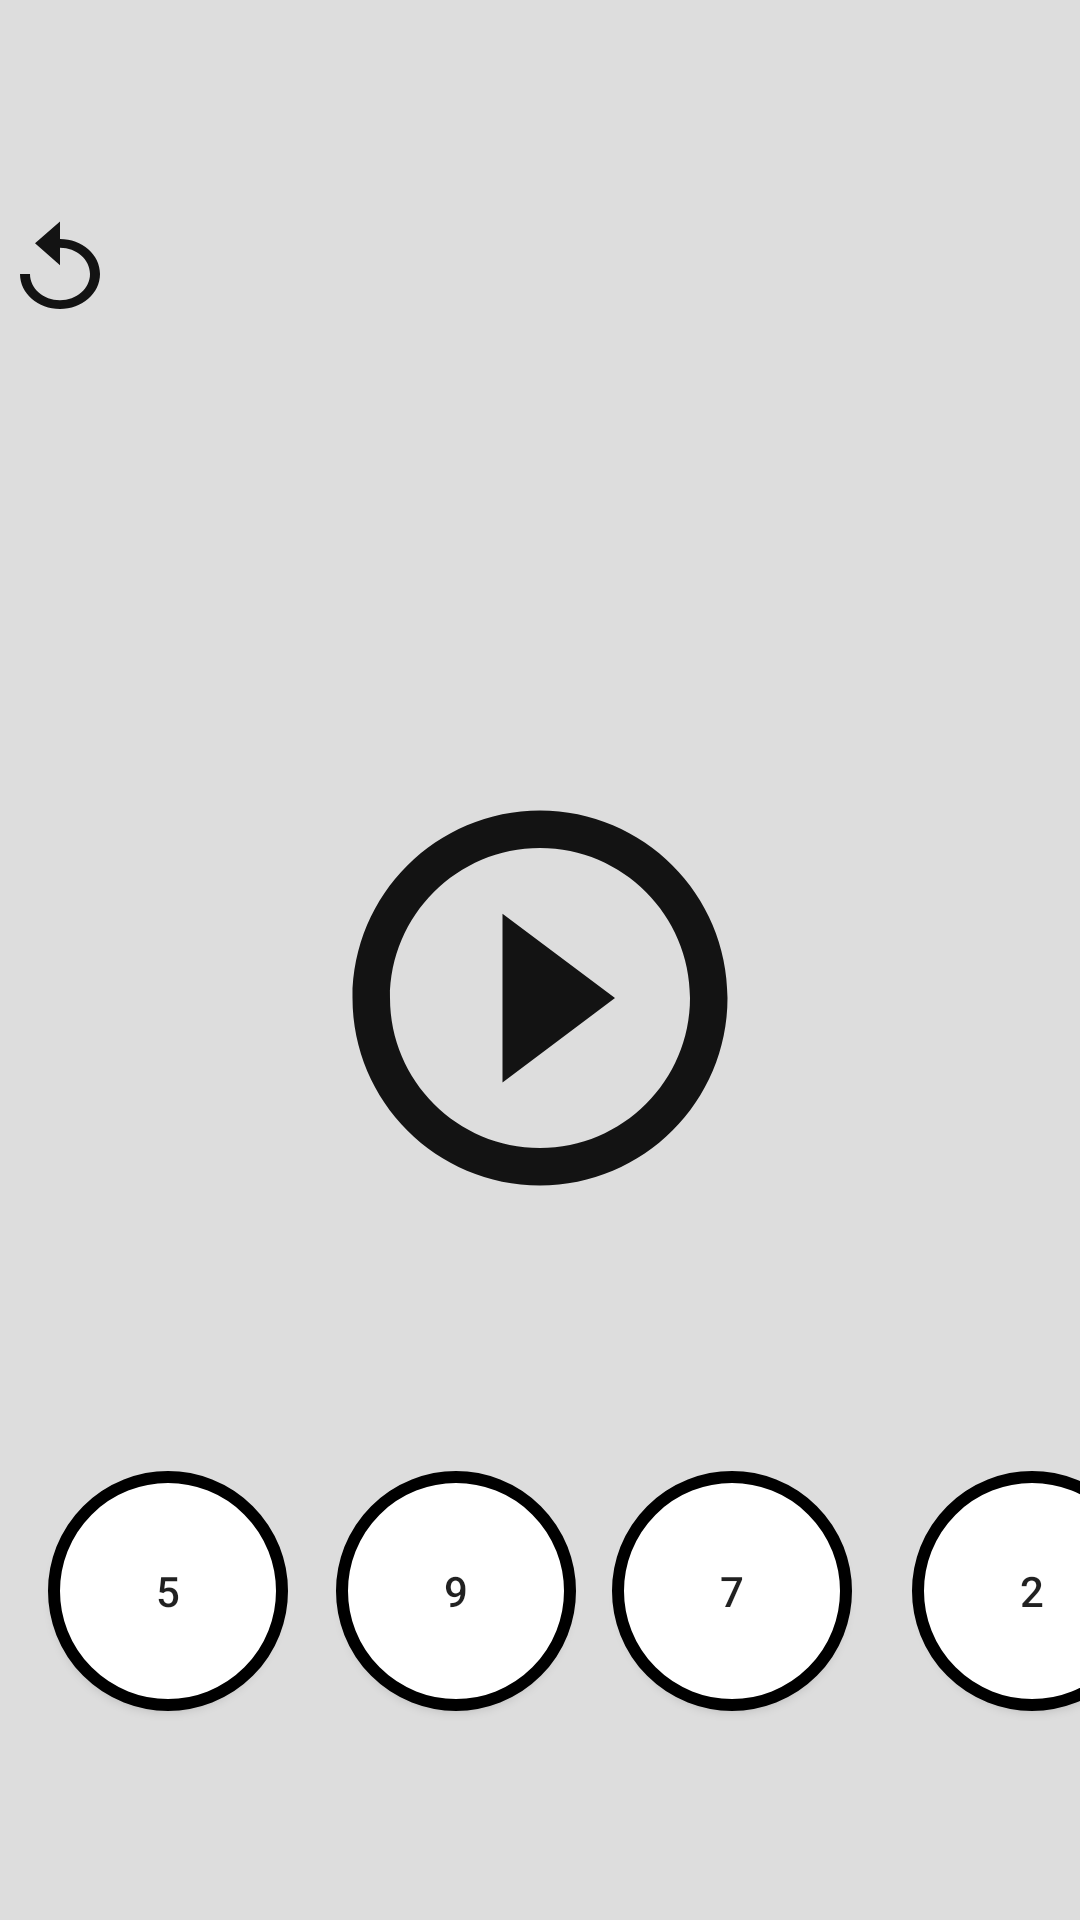

This screen was rendered from an Android layout file. Write that file and the resources it references.
<!-- AndroidManifest.xml: application theme AppTheme -->
<!-- res/layout/activity_classic.xml -->
<?xml version="1.0" encoding="utf-8"?>
<android.support.constraint.ConstraintLayout xmlns:android="http://schemas.android.com/apk/res/android"
    xmlns:app="http://schemas.android.com/apk/res-auto"
    xmlns:tools="http://schemas.android.com/tools"
    android:layout_width="match_parent"
    android:layout_height="match_parent"
    tools:context=".Classic">

    <TextView
        android:id="@+id/titleClassic"
        android:layout_width="wrap_content"
        android:layout_height="wrap_content"
        android:layout_marginStart="8dp"
        android:layout_marginTop="16dp"
        android:layout_marginEnd="8dp"
        android:text="@string/classic"
        android:textColor="#000"
        android:textSize="30sp"
        app:layout_constraintEnd_toEndOf="parent"
        app:layout_constraintStart_toStartOf="parent"
        app:layout_constraintTop_toTopOf="parent"
        tools:text="Classic" />

    <Button
        android:id="@+id/quitButton"
        android:layout_width="40dp"
        android:layout_height="35dp"
        android:layout_marginStart="8dp"
        android:layout_marginTop="16dp"
        android:layout_marginEnd="92dp"
        android:background="@drawable/ic_replay_black_24dp"
        app:layout_constraintEnd_toStartOf="@+id/titleClassic"
        app:layout_constraintHorizontal_bias="1.0"
        app:layout_constraintStart_toStartOf="parent"
        app:layout_constraintTop_toBottomOf="@+id/titleClassic" />

    <TextView
        android:id="@+id/textView3"
        android:layout_width="wrap_content"
        android:layout_height="35dp"
        android:layout_marginStart="20dp"
        android:layout_marginTop="8dp"
        android:text="@string/roundText"
        android:textAlignment="center"
        android:textColor="#000"
        android:textSize="24sp"
        app:layout_constraintBottom_toBottomOf="@+id/roundText"
        app:layout_constraintStart_toEndOf="@+id/quitButton"
        app:layout_constraintTop_toBottomOf="@+id/titleClassic"
        app:layout_constraintVertical_bias="1.0"
        tools:text="Round:" />

    <TextView
        android:id="@+id/roundText"
        android:layout_width="wrap_content"
        android:layout_height="35dp"
        android:layout_marginStart="8dp"
        android:layout_marginTop="8dp"
        android:text="@string/_scoreText"
        android:textAlignment="center"
        android:textSize="24sp"
        app:layout_constraintBottom_toBottomOf="@+id/textView5"
        app:layout_constraintStart_toEndOf="@+id/textView3"
        app:layout_constraintTop_toTopOf="@+id/textView5"
        app:layout_constraintVertical_bias="1.0" />

    <TextView
        android:id="@+id/textView5"
        android:layout_width="wrap_content"
        android:layout_height="35dp"
        android:layout_marginStart="20dp"
        android:text="@string/scoreText"
        android:textAlignment="center"
        android:textColor="#000"
        android:textSize="24sp"
        app:layout_constraintBottom_toBottomOf="@+id/scoreText"
        app:layout_constraintStart_toEndOf="@+id/roundText"
        app:layout_constraintTop_toTopOf="@+id/scoreText"
        app:layout_constraintVertical_bias="0.0"
        tools:text="Score:" />

    <TextView
        android:id="@+id/scoreText"
        android:layout_width="wrap_content"
        android:layout_height="35dp"
        android:layout_marginStart="4dp"
        android:layout_marginTop="16dp"
        android:text="@string/_scoreText"
        android:textAlignment="center"
        android:textSize="24sp"
        app:layout_constraintStart_toEndOf="@+id/textView5"
        app:layout_constraintTop_toBottomOf="@+id/titleClassic"
        tools:text="0" />

    <TextView
        android:id="@+id/textRtl"
        android:layout_width="wrap_content"
        android:layout_height="35dp"
        android:layout_marginStart="20dp"
        android:layout_marginTop="16dp"
        android:text="@string/roundToLiveText"
        android:textAlignment="center"
        android:textColor="#000"
        android:textSize="24sp"
        app:layout_constraintStart_toEndOf="@+id/scoreText"
        app:layout_constraintTop_toBottomOf="@+id/titleClassic"
        tools:text="RTL" />

    <TextView
        android:id="@+id/roundToLiveText"
        android:layout_width="wrap_content"
        android:layout_height="35dp"
        android:layout_marginStart="8dp"
        android:layout_marginTop="16dp"
        android:layout_marginEnd="8dp"
        android:text="@string/_3"
        android:textAlignment="center"
        android:textSize="24sp"
        app:layout_constraintEnd_toEndOf="parent"
        app:layout_constraintHorizontal_bias="0.0"
        app:layout_constraintStart_toEndOf="@+id/textRtl"
        app:layout_constraintTop_toBottomOf="@+id/titleClassic"
        tools:text="0" />

    <TextView
        android:id="@+id/guessKingNumber"
        android:layout_width="100dp"
        android:layout_height="100dp"
        android:layout_marginStart="8dp"
        android:layout_marginTop="24dp"
        android:layout_marginEnd="8dp"
        android:background="@drawable/text_view_circle"
        android:gravity="center"
        android:text="?"
        android:textSize="30sp"
        app:layout_constraintEnd_toEndOf="parent"
        app:layout_constraintStart_toStartOf="parent"
        app:layout_constraintTop_toBottomOf="@+id/textView3" />

    <TextView
        android:id="@+id/you_ve_got_"
        android:layout_width="385dp"
        android:layout_height="89dp"
        android:layout_alignParentStart="true"
        android:layout_alignParentTop="true"
        android:layout_marginStart="8dp"
        android:layout_marginTop="16dp"
        android:layout_marginEnd="8dp"
        android:gravity="center_horizontal|center_vertical"
        android:text="@string/you_ve_got_"
        android:textAppearance="@style/you_ve_got_"
        app:layout_constraintEnd_toEndOf="parent"
        app:layout_constraintStart_toStartOf="parent"
        app:layout_constraintTop_toBottomOf="@+id/guessKingNumber" />

    
    <TextView
        android:id="@+id/guessbot_textView"
        android:layout_width="190dp"
        android:layout_height="74dp"
        android:layout_alignParentStart="true"
        android:layout_alignParentTop="true"
        android:layout_marginStart="8dp"
        android:layout_marginTop="16dp"
        android:layout_marginEnd="8dp"
        android:background="@drawable/predictor_rectangle"
        android:gravity="center_horizontal|center_vertical"
        android:text="@string/guessbot_predict"
        android:textColor="#000"
        android:textSize="18sp"
        app:layout_constraintEnd_toEndOf="parent"
        app:layout_constraintHorizontal_bias="0.958"
        app:layout_constraintStart_toStartOf="parent"
        app:layout_constraintTop_toBottomOf="@+id/you_ve_got_"
        tools:text="Guessbot predict: 9" />

    <Button
        android:id="@+id/first_button"
        android:layout_width="80dp"
        android:layout_height="80dp"
        android:layout_marginStart="16dp"
        android:layout_marginTop="64dp"
        android:background="@drawable/text_view_circle"
        android:text="@string/_5"
        app:layout_constraintStart_toStartOf="parent"
        app:layout_constraintTop_toBottomOf="@+id/guessbot_textView" />

    <Button
        android:id="@+id/second_button"
        android:layout_width="80dp"
        android:layout_height="80dp"
        android:layout_marginStart="16dp"
        android:layout_marginTop="64dp"
        android:background="@drawable/text_view_circle"
        android:text="@string/_9"
        app:layout_constraintStart_toEndOf="@+id/first_button"
        app:layout_constraintTop_toBottomOf="@+id/guessbot_textView" />

    <Button
        android:id="@+id/third_button"
        android:layout_width="80dp"
        android:layout_height="80dp"
        android:layout_marginStart="12dp"
        android:layout_marginTop="64dp"
        android:background="@drawable/text_view_circle"
        android:text="@string/_7"
        app:layout_constraintStart_toEndOf="@+id/second_button"
        app:layout_constraintTop_toBottomOf="@+id/guessbot_textView" />

    <Button
        android:id="@+id/fourth_button"
        android:layout_width="80dp"
        android:layout_height="80dp"
        android:layout_marginStart="20dp"
        android:layout_marginTop="64dp"
        android:background="@drawable/text_view_circle"
        android:text="@string/_2"
        app:layout_constraintStart_toEndOf="@+id/third_button"
        app:layout_constraintTop_toBottomOf="@+id/guessbot_textView" />


    <ImageView
        android:id="@+id/play"
        android:layout_width="match_parent"
        android:layout_height="match_parent"
        android:layout_alignParentEnd="true"
        android:background="#ddd"
        android:clickable="true"
        android:paddingStart="20dip"
        android:paddingEnd="20dip"
        android:paddingTop="25dp"
        android:scaleType="center"
        android:src="@drawable/ic_play_circle24dp"
        app:layout_constraintBottom_toBottomOf="parent"
        app:layout_constraintEnd_toEndOf="parent"
        app:layout_constraintStart_toStartOf="parent"
        app:layout_constraintTop_toTopOf="parent"
        android:contentDescription="@string/todo"
        android:focusable="true" />



</android.support.constraint.ConstraintLayout>
<!-- resources referenced by this layout -->
<resources>
  <!-- drawable ic_play_circle24dp (drawable) -->
  <vector android:alpha="0.91" android:height="150dp"
      android:viewportHeight="24.0" android:viewportWidth="24.0"
      android:width="150dp" xmlns:android="http://schemas.android.com/apk/res/android">
      <path android:fillColor="#FF000000" android:pathData="M10,16.5l6,-4.5 -6,-4.5v9zM12,2C6.48,2 2,6.48 2,12s4.48,10 10,10 10,-4.48 10,-10S17.52,2 12,2zM12,20c-4.41,0 -8,-3.59 -8,-8s3.59,-8 8,-8 8,3.59 8,8 -3.59,8 -8,8z"/>
  </vector>
  <!-- drawable ic_replay_black_24dp (drawable) -->
  <vector android:alpha="0.91" android:height="24dp"
      android:viewportHeight="24.0" android:viewportWidth="24.0"
      android:width="24dp" xmlns:android="http://schemas.android.com/apk/res/android">
      <path android:fillColor="#FF000000" android:pathData="M12,5V1L7,6l5,5V7c3.31,0 6,2.69 6,6s-2.69,6 -6,6 -6,-2.69 -6,-6H4c0,4.42 3.58,8 8,8s8,-3.58 8,-8 -3.58,-8 -8,-8z"/>
  </vector>
  <!-- drawable predictor_rectangle (drawable) -->
  <shape xmlns:android="http://schemas.android.com/apk/res/android">
      <solid android:color="#fff"/>
  
      <stroke
          android:width="4dp"
          android:color="#000"/>
  
      <corners
          android:bottomLeftRadius="30dp"
          android:topLeftRadius="30dp"/>
  </shape>
  <!-- drawable text_view_circle (drawable) -->
  <shape xmlns:android="http://schemas.android.com/apk/res/android">
      <solid android:color="#fff"/>
  
      <stroke
          android:width="4dp"
          android:color="#000"/>
  
      <corners
          android:bottomLeftRadius="50dp"
          android:bottomRightRadius="50dp"
          android:topLeftRadius="50dp"
          android:topRightRadius="50dp" />
  </shape>
  <string name="_2">2</string>
  <string name="_3">3</string>
  <string name="_5">5</string>
  <string name="_7">7</string>
  <string name="_9">9</string>
  <string name="_scoreText">0</string>
  <string name="classic">Classic</string>
  <string name="guessbot_predict">Guessbot predict: 9</string>
  <string name="roundText">Rnd:</string>
  <string name="roundToLiveText">RTL:</string>
  <string name="scoreText">Score:</string>
  <string name="todo">TODO</string>
  <string name="you_ve_got_">You’ve got 3 options, guess the digit, \norder of choice matters!</string>
  <style name="you_ve_got_">
          <item name="android:textSize">
              20sp
          </item>
          <item name="android:textColor">
              #000000
          </item>
      </style>
  <style name="AppTheme" parent="Theme.AppCompat.Light.DarkActionBar">
          
          <item name="colorPrimary">@color/colorPrimary</item>
          <item name="colorPrimaryDark">@color/colorPrimaryDark</item>
          <item name="colorAccent">@color/colorAccent</item>
      </style>
  <!-- not gathered from this repository: default colours our renderer supplied (Android Studio template values) -->
  <color name="colorPrimary">#FF6200EE</color>
  <color name="colorPrimaryDark">#FF3700B3</color>
  <color name="colorAccent">#FF03DAC5</color>
</resources>
